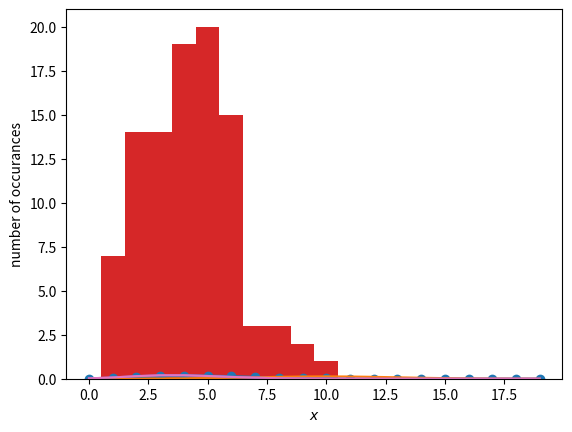

Python code for this plot:
import matplotlib.pyplot as plt
from scipy import stats
import numpy

dice_roll_outcomes = ['1','2','3','4','5','6']
random_roll = numpy.random.choice(dice_roll_outcomes)
print(random_roll)

minimum=-1
maximum=3
random_continuous = numpy.random.uniform(minimum,maximum)
print(random_continuous)

lamb = 5
x = range(0,20) 

plt.plot(x,stats.poisson.pmf(x,lamb),marker="o")
plt.xlabel("$x$")
plt.ylabel("$f(x;\lambda)$")
plt.show()

# try lamb = 2, 8, 10 ...

mu = 10
sigma = 3
x = range(0,20)

plt.plot(x,stats.norm.pdf(x,mu,sigma))
plt.xlabel("$x$")
plt.ylabel("$f(x;\lambda)$")
plt.show()

# try mu = 5, 15 ; sigma = 2, 1, 10 ...

discrete_random = stats.poisson.rvs(4,size=100)
print(discrete_random)

plt.hist(discrete_random,bins=10,range=(0.5,10.5))
plt.xlabel("$x$")
plt.ylabel("number of occurances")
plt.show()

plt.hist(discrete_random,bins=10,range=(0.5,10.5))
plt.plot(x,stats.poisson.pmf(x,4))
plt.xlabel("$x$")
plt.ylabel("number of occurances")
plt.show()

plt.hist(discrete_random,bins=10,range=(0.5,10.5),density=True)
plt.plot(x,stats.poisson.pmf(x,4))
plt.xlabel("$x$")
plt.ylabel("number of occurances")
plt.show()

# 

# Generate Gaussian random numbers 

random_variables = stats.norm.rvs(0,4,1000)

print("mean=",numpy.mean(random_variables))
print("standard deviation=",numpy.std(random_variables))

#